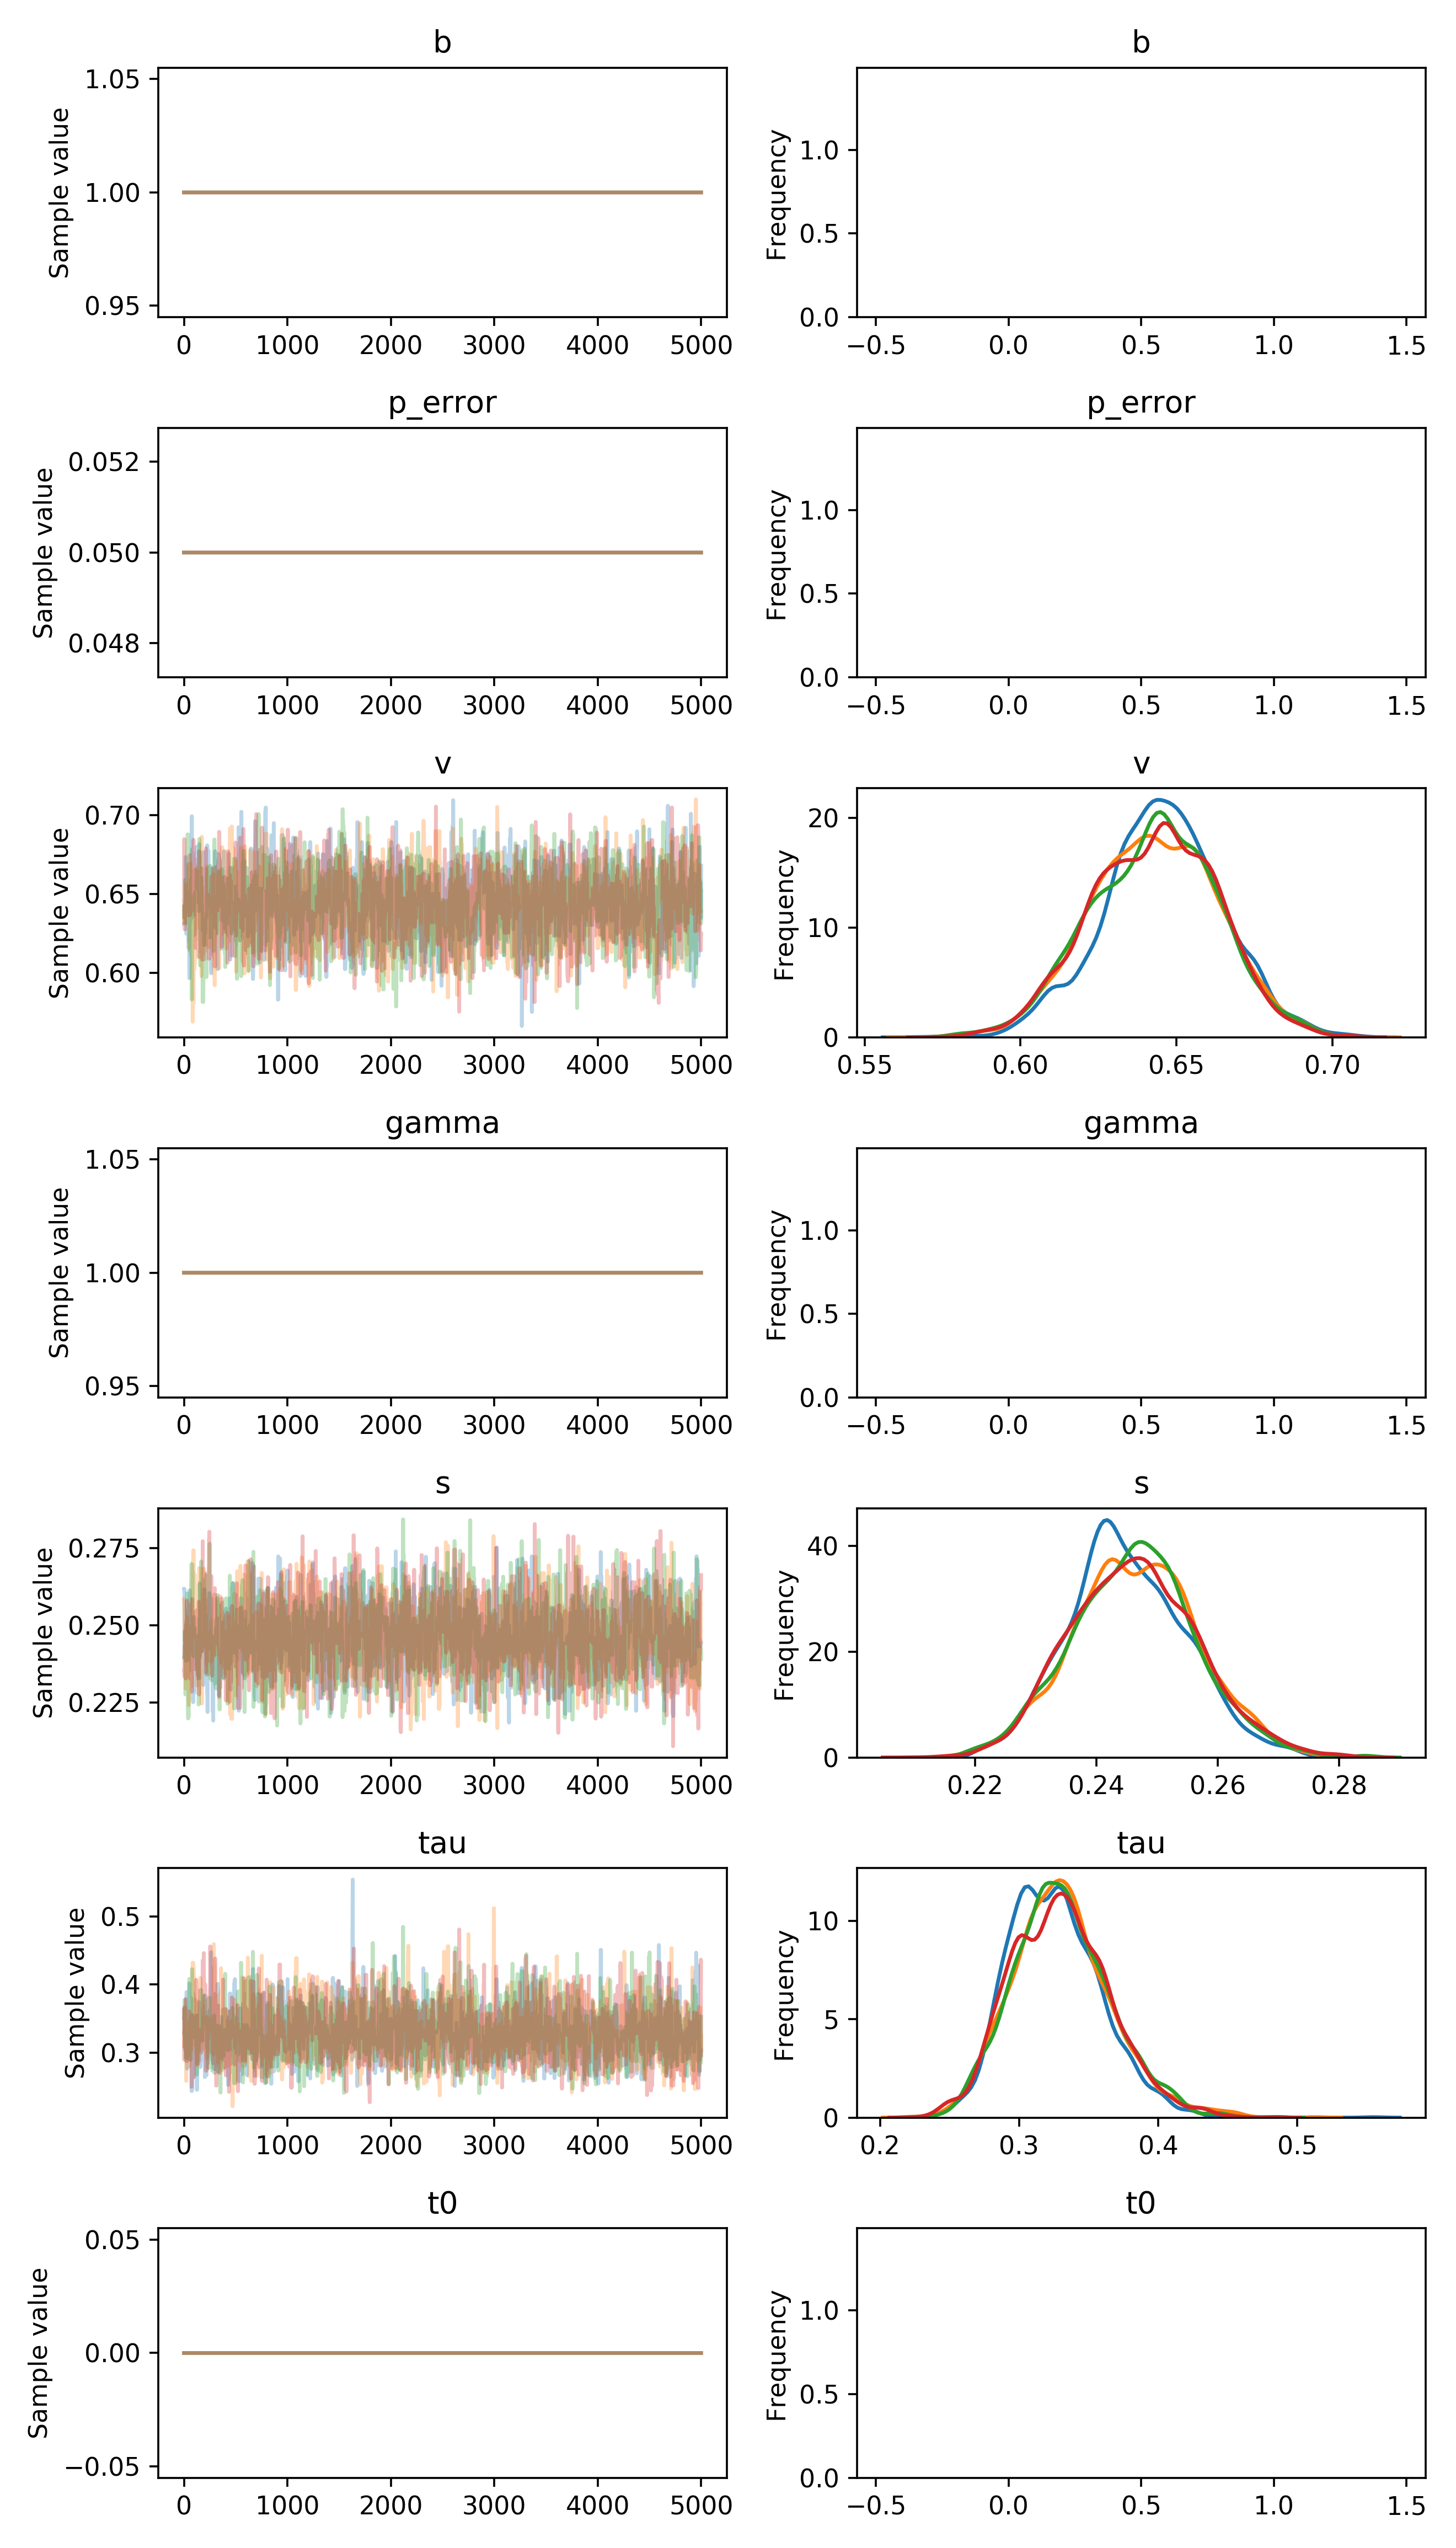

Values plotted in this chart, from the file beside it:
, b, p_error, v__0_0, gamma__0_0, s__0_0, tau__0_0, t0__0_0
0, 1.0, 0.05, 0.6313, 1.0, 0.2618, 0.3504, 0.0
1, 1.0, 0.05, 0.6313, 1.0, 0.2618, 0.3504, 0.0
2, 1.0, 0.05, 0.6313, 1.0, 0.2618, 0.3504, 0.0
3, 1.0, 0.05, 0.6313, 1.0, 0.2618, 0.3667, 0.0
4, 1.0, 0.05, 0.6313, 1.0, 0.2618, 0.3667, 0.0
5, 1.0, 0.05, 0.6313, 1.0, 0.2618, 0.3667, 0.0
6, 1.0, 0.05, 0.6313, 1.0, 0.2396, 0.3667, 0.0
7, 1.0, 0.05, 0.6313, 1.0, 0.2396, 0.3332, 0.0
8, 1.0, 0.05, 0.6313, 1.0, 0.2396, 0.3097, 0.0
9, 1.0, 0.05, 0.6313, 1.0, 0.2396, 0.3097, 0.0
10, 1.0, 0.05, 0.6444, 1.0, 0.2396, 0.3042, 0.0
11, 1.0, 0.05, 0.6444, 1.0, 0.2396, 0.3042, 0.0
12, 1.0, 0.05, 0.6444, 1.0, 0.2532, 0.3431, 0.0
13, 1.0, 0.05, 0.6444, 1.0, 0.2532, 0.3431, 0.0
14, 1.0, 0.05, 0.6444, 1.0, 0.25, 0.3431, 0.0
15, 1.0, 0.05, 0.6542, 1.0, 0.25, 0.321, 0.0
16, 1.0, 0.05, 0.6734, 1.0, 0.25, 0.321, 0.0
17, 1.0, 0.05, 0.6734, 1.0, 0.25, 0.3504, 0.0
18, 1.0, 0.05, 0.6734, 1.0, 0.2419, 0.3504, 0.0
19, 1.0, 0.05, 0.6734, 1.0, 0.2497, 0.3504, 0.0
20, 1.0, 0.05, 0.6665, 1.0, 0.2385, 0.3504, 0.0
21, 1.0, 0.05, 0.6665, 1.0, 0.242, 0.3564, 0.0
22, 1.0, 0.05, 0.6248, 1.0, 0.242, 0.3564, 0.0
23, 1.0, 0.05, 0.6248, 1.0, 0.242, 0.288, 0.0
24, 1.0, 0.05, 0.6248, 1.0, 0.242, 0.3891, 0.0
25, 1.0, 0.05, 0.6248, 1.0, 0.2394, 0.3891, 0.0
26, 1.0, 0.05, 0.6248, 1.0, 0.2394, 0.3873, 0.0
27, 1.0, 0.05, 0.6292, 1.0, 0.2545, 0.3337, 0.0
28, 1.0, 0.05, 0.6292, 1.0, 0.2541, 0.2957, 0.0
29, 1.0, 0.05, 0.6292, 1.0, 0.2541, 0.2957, 0.0
30, 1.0, 0.05, 0.6292, 1.0, 0.2541, 0.2765, 0.0
31, 1.0, 0.05, 0.6353, 1.0, 0.2541, 0.3051, 0.0
32, 1.0, 0.05, 0.6353, 1.0, 0.2541, 0.3051, 0.0
33, 1.0, 0.05, 0.6353, 1.0, 0.2541, 0.3051, 0.0
34, 1.0, 0.05, 0.6353, 1.0, 0.2396, 0.3051, 0.0
35, 1.0, 0.05, 0.6353, 1.0, 0.2396, 0.3051, 0.0
36, 1.0, 0.05, 0.6353, 1.0, 0.2388, 0.3051, 0.0
37, 1.0, 0.05, 0.6353, 1.0, 0.2388, 0.3051, 0.0
38, 1.0, 0.05, 0.6262, 1.0, 0.2388, 0.295, 0.0
39, 1.0, 0.05, 0.6502, 1.0, 0.2388, 0.3128, 0.0
40, 1.0, 0.05, 0.6502, 1.0, 0.2388, 0.3128, 0.0
41, 1.0, 0.05, 0.6502, 1.0, 0.2506, 0.3128, 0.0
42, 1.0, 0.05, 0.6502, 1.0, 0.2506, 0.3128, 0.0
43, 1.0, 0.05, 0.6284, 1.0, 0.2506, 0.3128, 0.0
44, 1.0, 0.05, 0.6511, 1.0, 0.2506, 0.3128, 0.0
45, 1.0, 0.05, 0.6157, 1.0, 0.2506, 0.3634, 0.0
46, 1.0, 0.05, 0.6389, 1.0, 0.2506, 0.3634, 0.0
47, 1.0, 0.05, 0.6389, 1.0, 0.2506, 0.3634, 0.0
48, 1.0, 0.05, 0.6389, 1.0, 0.2584, 0.3634, 0.0
49, 1.0, 0.05, 0.6389, 1.0, 0.2584, 0.3728, 0.0
50, 1.0, 0.05, 0.638, 1.0, 0.2584, 0.3728, 0.0
51, 1.0, 0.05, 0.638, 1.0, 0.2584, 0.4018, 0.0
52, 1.0, 0.05, 0.5967, 1.0, 0.2613, 0.4018, 0.0
53, 1.0, 0.05, 0.5967, 1.0, 0.2613, 0.4018, 0.0
54, 1.0, 0.05, 0.6069, 1.0, 0.2613, 0.4018, 0.0
55, 1.0, 0.05, 0.6328, 1.0, 0.2613, 0.3386, 0.0
56, 1.0, 0.05, 0.6325, 1.0, 0.2613, 0.3532, 0.0
57, 1.0, 0.05, 0.6325, 1.0, 0.2613, 0.3397, 0.0
58, 1.0, 0.05, 0.6325, 1.0, 0.2592, 0.3224, 0.0
59, 1.0, 0.05, 0.6325, 1.0, 0.2578, 0.3535, 0.0
... 19,940 more rows
